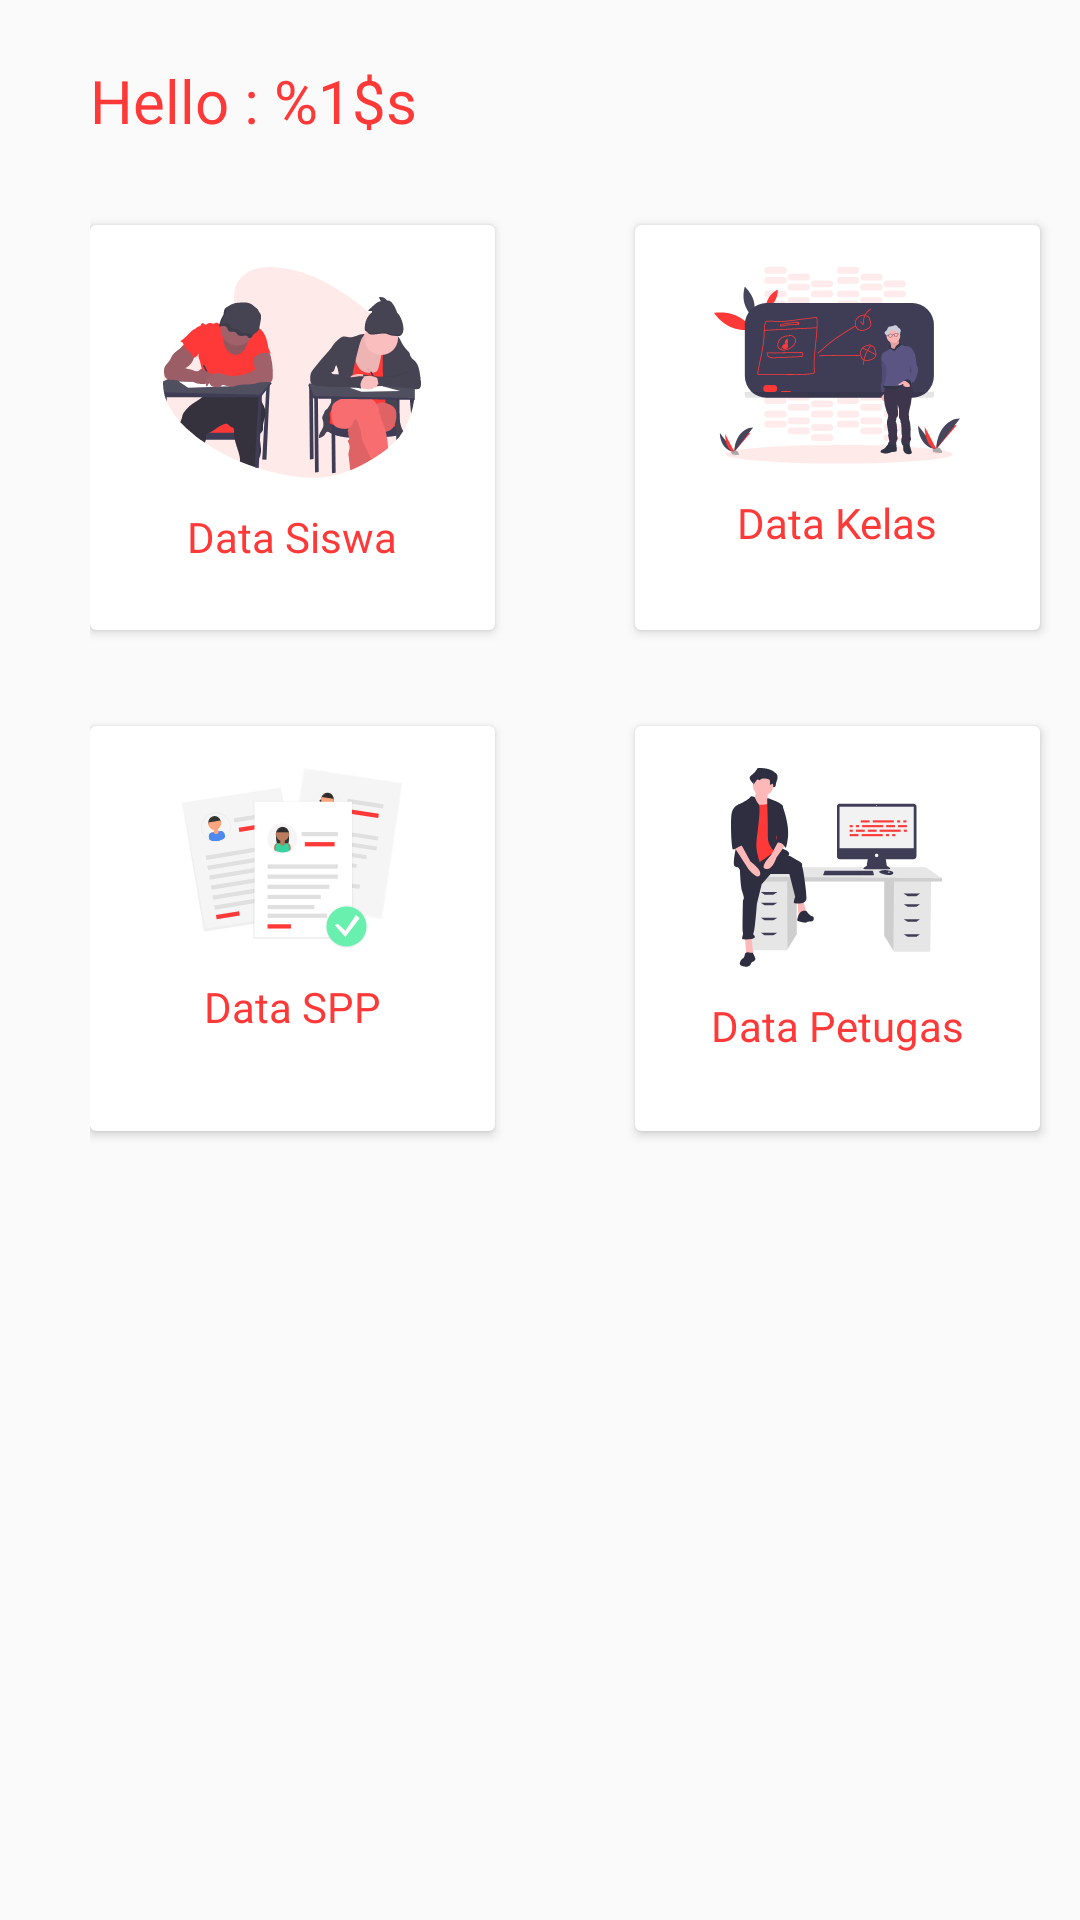

This screen was rendered from an Android layout file. Write that file and the resources it references.
<!-- AndroidManifest.xml: application theme AppTheme -->
<!-- res/layout/layout_menu_admin.xml -->
<?xml version="1.0" encoding="utf-8"?>
<androidx.constraintlayout.widget.ConstraintLayout xmlns:android="http://schemas.android.com/apk/res/android"
    xmlns:app="http://schemas.android.com/apk/res-auto"
    xmlns:tools="http://schemas.android.com/tools"
    android:layout_width="match_parent"
    android:layout_height="match_parent"
    android:background="@drawable/main_background"
    android:paddingStart="30dp">

    <TextView
        android:id="@+id/tv_nama_user"
        style="@style/textStyleRedMedium"
        android:layout_width="wrap_content"
        android:layout_height="wrap_content"
        android:layout_marginTop="20dp"
        android:text="@string/text_hello_admin"
        android:textSize="20sp"
        app:layout_constraintBottom_toBottomOf="parent"
        app:layout_constraintEnd_toEndOf="parent"
        app:layout_constraintHorizontal_bias="0.0"
        app:layout_constraintStart_toStartOf="parent"
        app:layout_constraintTop_toTopOf="parent"
        app:layout_constraintVertical_bias="0.0" />

    <androidx.cardview.widget.CardView
        android:id="@+id/cv_data_siswa"
        android:clickable="true"
        android:layout_width="135dp"
        android:layout_height="135dp"
        android:layout_marginTop="28dp"
        app:layout_constraintEnd_toEndOf="parent"
        app:layout_constraintHorizontal_bias="0.0"
        app:layout_constraintStart_toStartOf="@+id/tv_nama_user"
        app:layout_constraintTop_toBottomOf="@+id/tv_nama_user" >

        <RelativeLayout
            android:layout_width="match_parent"
            android:layout_height="match_parent">
            <ImageView
                android:id="@+id/vektor_siswa"
                android:layout_centerHorizontal="true"
                android:layout_marginTop="14dp"
                android:layout_width="wrap_content"
                android:layout_height="wrap_content"
                app:srcCompat="@drawable/student_vektor" />

            <TextView
                android:id="@+id/tv_data_siswa"
                android:layout_below="@+id/vektor_siswa"
                android:layout_width="wrap_content"
                android:layout_height="wrap_content"
                android:layout_centerInParent="true"
                android:layout_marginTop="10dp"
                style="@style/textStyleRedMedium"
                android:text="@string/text_data_siswa" />
        </RelativeLayout>
    </androidx.cardview.widget.CardView>

    <androidx.cardview.widget.CardView
        android:id="@+id/cv_data_kelas"
        android:clickable="true"
        android:layout_width="135dp"
        android:layout_height="135dp"
        android:layout_marginStart="32dp"
        app:layout_constraintBottom_toBottomOf="@+id/cv_data_siswa"
        app:layout_constraintEnd_toEndOf="parent"
        app:layout_constraintHorizontal_bias="0.52"
        app:layout_constraintStart_toEndOf="@+id/cv_data_siswa"
        app:layout_constraintTop_toTopOf="@+id/cv_data_siswa"
        app:layout_constraintVertical_bias="0.0">

        <RelativeLayout
            android:layout_width="match_parent"
            android:layout_height="match_parent">

            <ImageView
                android:id="@+id/vektor_kelas"
                android:layout_width="wrap_content"
                android:layout_height="wrap_content"
                android:layout_centerHorizontal="true"
                android:layout_marginTop="14dp"
                app:srcCompat="@drawable/kelas_vektor" />

            <TextView
                android:id="@+id/tv_data_kelas"
                style="@style/textStyleRedMedium"
                android:layout_width="wrap_content"
                android:layout_height="wrap_content"
                android:layout_below="@+id/vektor_kelas"
                android:layout_centerInParent="true"
                android:layout_marginTop="10dp"
                android:text="@string/text_data_kelas" />
        </RelativeLayout>
    </androidx.cardview.widget.CardView>

    <androidx.cardview.widget.CardView
        android:id="@+id/cv_data_spp"
        android:clickable="true"
        android:layout_width="135dp"
        android:layout_height="135dp"
        android:layout_marginTop="32dp"
        app:layout_constraintBottom_toBottomOf="parent"
        app:layout_constraintEnd_toEndOf="@+id/cv_data_siswa"
        app:layout_constraintHorizontal_bias="0.52"
        app:layout_constraintStart_toStartOf="@+id/cv_data_siswa"
        app:layout_constraintTop_toBottomOf="@+id/cv_data_siswa"
        app:layout_constraintVertical_bias="0.0">

        <RelativeLayout
            android:layout_width="match_parent"
            android:layout_height="match_parent">

            <ImageView
                android:id="@+id/vektor_spp"
                android:layout_width="wrap_content"
                android:layout_height="wrap_content"
                android:layout_centerHorizontal="true"
                android:layout_marginTop="14dp"
                app:srcCompat="@drawable/spp_vektor" />

            <TextView
                android:id="@+id/tv_data_spp"
                style="@style/textStyleRedMedium"
                android:layout_width="wrap_content"
                android:layout_height="wrap_content"
                android:layout_below="@+id/vektor_spp"
                android:layout_centerInParent="true"
                android:layout_marginTop="10dp"
                android:text="@string/text_data_spp" />
        </RelativeLayout>
    </androidx.cardview.widget.CardView>


    <androidx.cardview.widget.CardView
        android:id="@+id/cv_data_petugas"
        android:clickable="true"
        android:layout_width="135dp"
        android:layout_height="135dp"
        app:layout_constraintBottom_toBottomOf="@+id/cv_data_spp"
        app:layout_constraintEnd_toEndOf="@+id/cv_data_kelas"
        app:layout_constraintHorizontal_bias="0.52"
        app:layout_constraintStart_toStartOf="@+id/cv_data_kelas"
        app:layout_constraintTop_toTopOf="@+id/cv_data_spp"
        app:layout_constraintVertical_bias="0.0">

        <RelativeLayout
            android:layout_width="match_parent"
            android:layout_height="match_parent">

            <ImageView
                android:id="@+id/vektor_petugas"
                android:layout_width="wrap_content"
                android:layout_height="wrap_content"
                android:layout_centerHorizontal="true"
                android:layout_marginTop="14dp"
                app:srcCompat="@drawable/petugas_vektor" />

            <TextView
                android:id="@+id/tv_data_petugas"
                style="@style/textStyleRedMedium"
                android:layout_width="wrap_content"
                android:layout_height="wrap_content"
                android:layout_below="@+id/vektor_petugas"
                android:layout_centerInParent="true"
                android:layout_marginTop="10dp"
                android:text="@string/text_data_petugas" />
        </RelativeLayout>
    </androidx.cardview.widget.CardView>

</androidx.constraintlayout.widget.ConstraintLayout>
<!-- resources referenced by this layout -->
<resources>
  <!-- drawable kelas_vektor: png bitmap (drawable-hdpi, 7300 bytes) -->
  <!-- drawable petugas_vektor: png bitmap (drawable-hdpi, 5527 bytes) -->
  <!-- drawable spp_vektor: png bitmap (drawable-hdpi, 6629 bytes) -->
  <!-- drawable student_vektor: png bitmap (drawable-hdpi, 9245 bytes) -->
  <string name="text_data_kelas">Data Kelas</string>
  <string name="text_data_petugas">Data Petugas</string>
  <string name="text_data_siswa">Data Siswa</string>
  <string name="text_data_spp">Data SPP</string>
  <string name="text_hello_admin">Hello : %1$s</string>
  <style name="textStyleRedMedium">
          
          <item name="android:textColor">@color/colorPrimary</item>
          <item name="android:fontFamily">@font/helveticaneue_medium</item>
      </style>
  <style name="AppTheme" parent="Theme.AppCompat.Light.NoActionBar">
          
          <item name="colorPrimary">@color/colorPrimary</item>
          <item name="colorPrimaryDark">@color/colorPrimaryDark</item>
          <item name="colorAccent">@color/colorPrimaryDark</item>
      </style>
  <color name="colorPrimary">#FF3838</color>
  <color name="colorPrimaryDark">#FF4D4D</color>
</resources>
